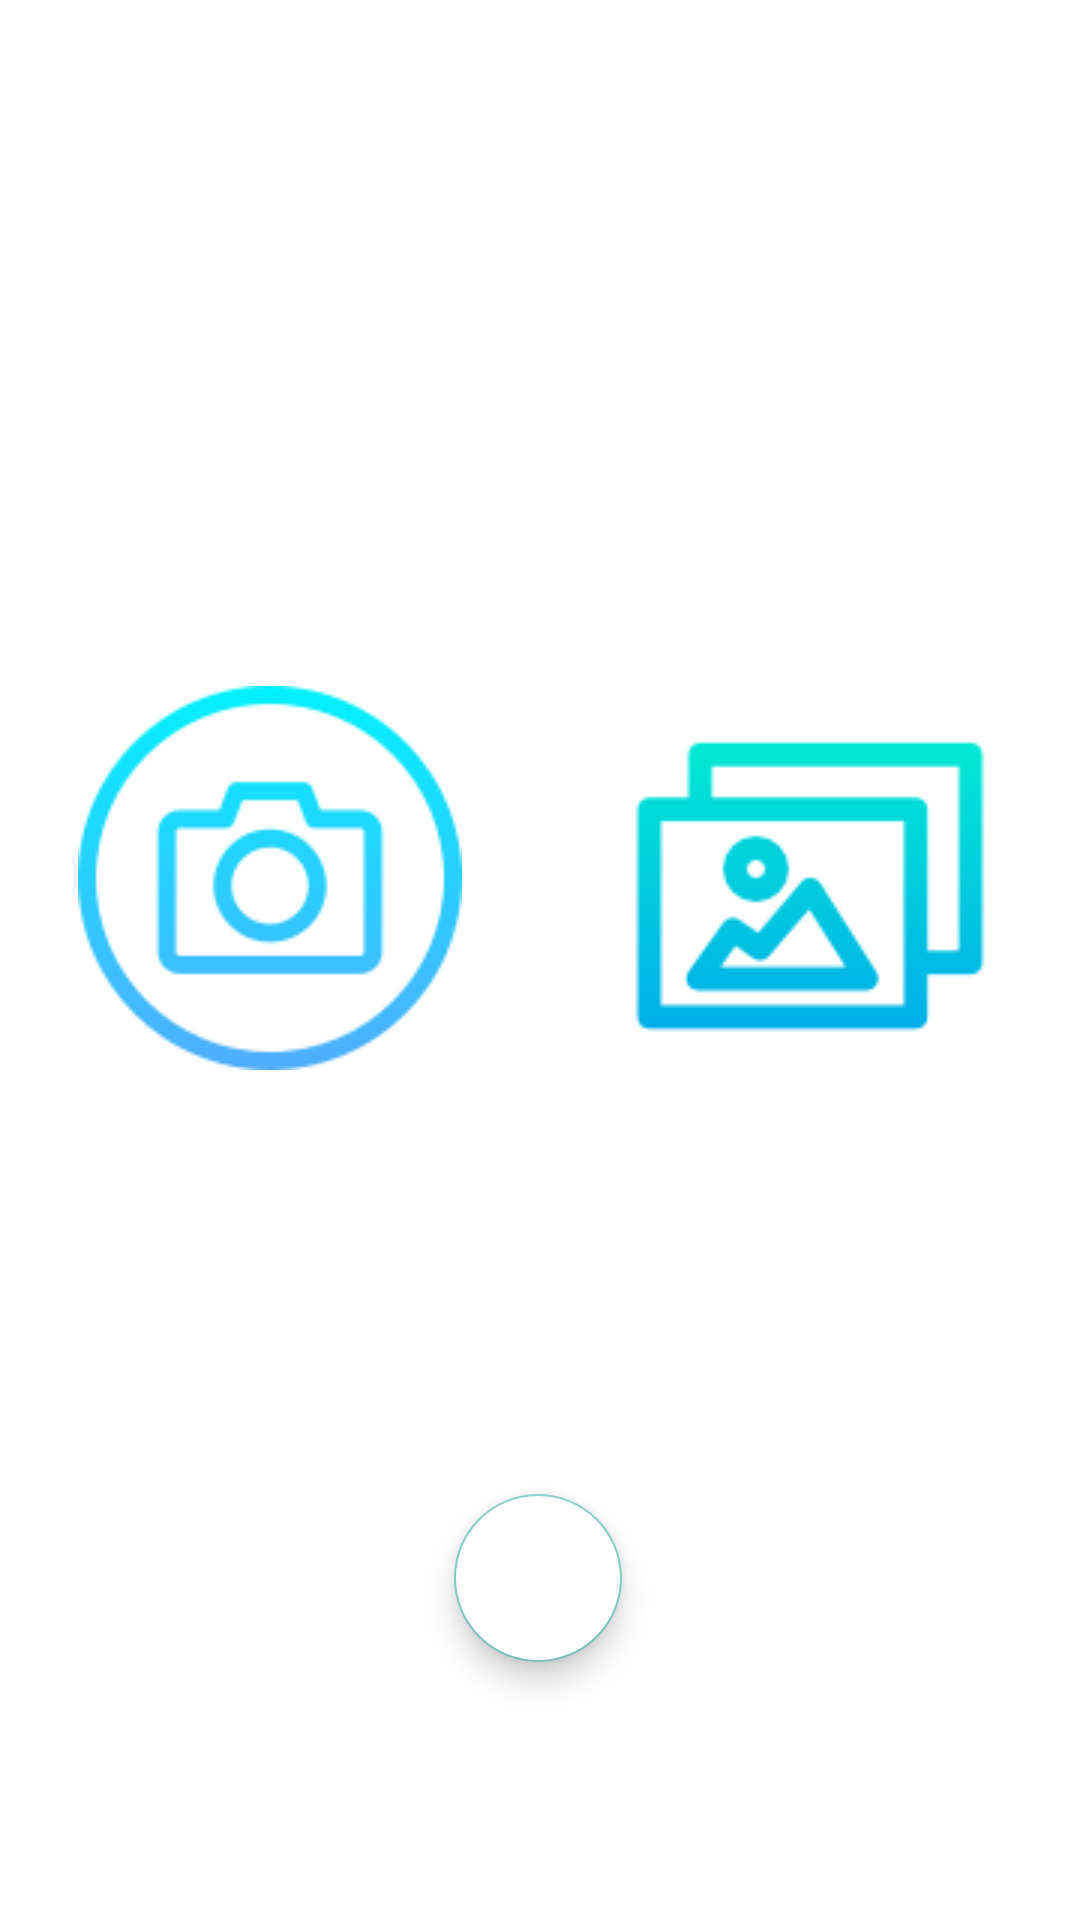

This screen was rendered from an Android layout file. Write that file and the resources it references.
<!-- AndroidManifest.xml: activity theme Transparent -->
<!-- res/layout/activity_search_image.xml -->
<?xml version="1.0" encoding="utf-8"?>
<androidx.constraintlayout.widget.ConstraintLayout xmlns:android="http://schemas.android.com/apk/res/android"
    xmlns:app="http://schemas.android.com/apk/res-auto"
    xmlns:tools="http://schemas.android.com/tools"
    android:layout_width="match_parent"
    android:layout_height="match_parent"
    android:orientation="vertical"
    tools:context=".SearchImageActivity">

    <TextView
        android:layout_width="wrap_content"
        android:layout_height="wrap_content"
        android:layout_gravity="center"
        android:text="이미지 검색"
        android:textColor="@color/white"
        android:textSize="40dp"
        app:layout_constraintBottom_toBottomOf="parent"
        app:layout_constraintEnd_toEndOf="parent"
        app:layout_constraintStart_toStartOf="parent"
        app:layout_constraintTop_toTopOf="parent"
        app:layout_constraintVertical_bias="0.153" />

    <LinearLayout
        android:id="@+id/linearLayout"
        android:layout_width="match_parent"
        android:layout_height="wrap_content"
        android:layout_gravity="center"
        android:gravity="center"
        android:orientation="horizontal"
        app:layout_constraintBottom_toBottomOf="parent"
        app:layout_constraintStart_toStartOf="parent"
        app:layout_constraintTop_toTopOf="parent">

        <LinearLayout
            android:layout_width="wrap_content"
            android:layout_height="wrap_content"
            android:layout_weight="1"
            android:gravity="center"
            android:orientation="vertical">

            <ImageButton
                android:id="@+id/btn_camera"
                android:layout_width="wrap_content"
                android:layout_height="wrap_content"
                android:background="@drawable/ic_camera"
                />

            <TextView
                android:layout_width="wrap_content"
                android:layout_height="wrap_content"
                android:layout_gravity="center"
                android:padding="10dp"
                android:text="카메라"
                android:textColor="@color/white"
                android:textSize="24dp" />
        </LinearLayout>

        <LinearLayout
            android:layout_width="wrap_content"
            android:layout_height="wrap_content"
            android:layout_weight="1"
            android:gravity="center"
            android:orientation="vertical">

            <ImageButton
                android:id="@+id/btn_gallery"
                android:layout_width="wrap_content"
                android:layout_height="wrap_content"
                android:background="@drawable/ic_gallery" />

            <TextView
                android:layout_width="wrap_content"
                android:layout_height="wrap_content"
                android:layout_gravity="center"
                android:padding="10dp"
                android:text="갤러리"
                android:textColor="@color/white"
                android:textSize="24dp" />
        </LinearLayout>


    </LinearLayout>

    <com.google.android.material.floatingactionbutton.FloatingActionButton
        android:id="@+id/btn_floating_search_close"
        android:layout_width="wrap_content"
        android:layout_height="wrap_content"
        android:layout_gravity="center"
        android:backgroundTint="@color/white"
        android:clickable="true"
        android:src="@drawable/ic_close"
        app:layout_constraintBottom_toBottomOf="parent"
        app:layout_constraintEnd_toEndOf="parent"
        app:layout_constraintHorizontal_bias="0.498"
        app:layout_constraintStart_toStartOf="parent"
        app:layout_constraintTop_toBottomOf="@+id/linearLayout" />

</androidx.constraintlayout.widget.ConstraintLayout>
<!-- resources referenced by this layout -->
<resources>
  <color name="white">#FFFFFFFF</color>
  <!-- drawable ic_camera: png bitmap (drawable, 7288 bytes) -->
  <!-- drawable ic_gallery: png bitmap (drawable, 3162 bytes) -->
  <style name="Transparent" parent="@style/Theme.AppCompat">
          
          <item name="windowNoTitle">true</item>
          
          <item name="android:windowBackground">@android:color/transparent</item>
          <item name="android:colorBackgroundCacheHint">@null</item>
          <item name="android:windowIsTranslucent">true</item>
          <item name="android:windowAnimationStyle">@android:style/Animation</item>
          
          <item name="android:backgroundDimEnabled">true</item>
      </style>
</resources>
